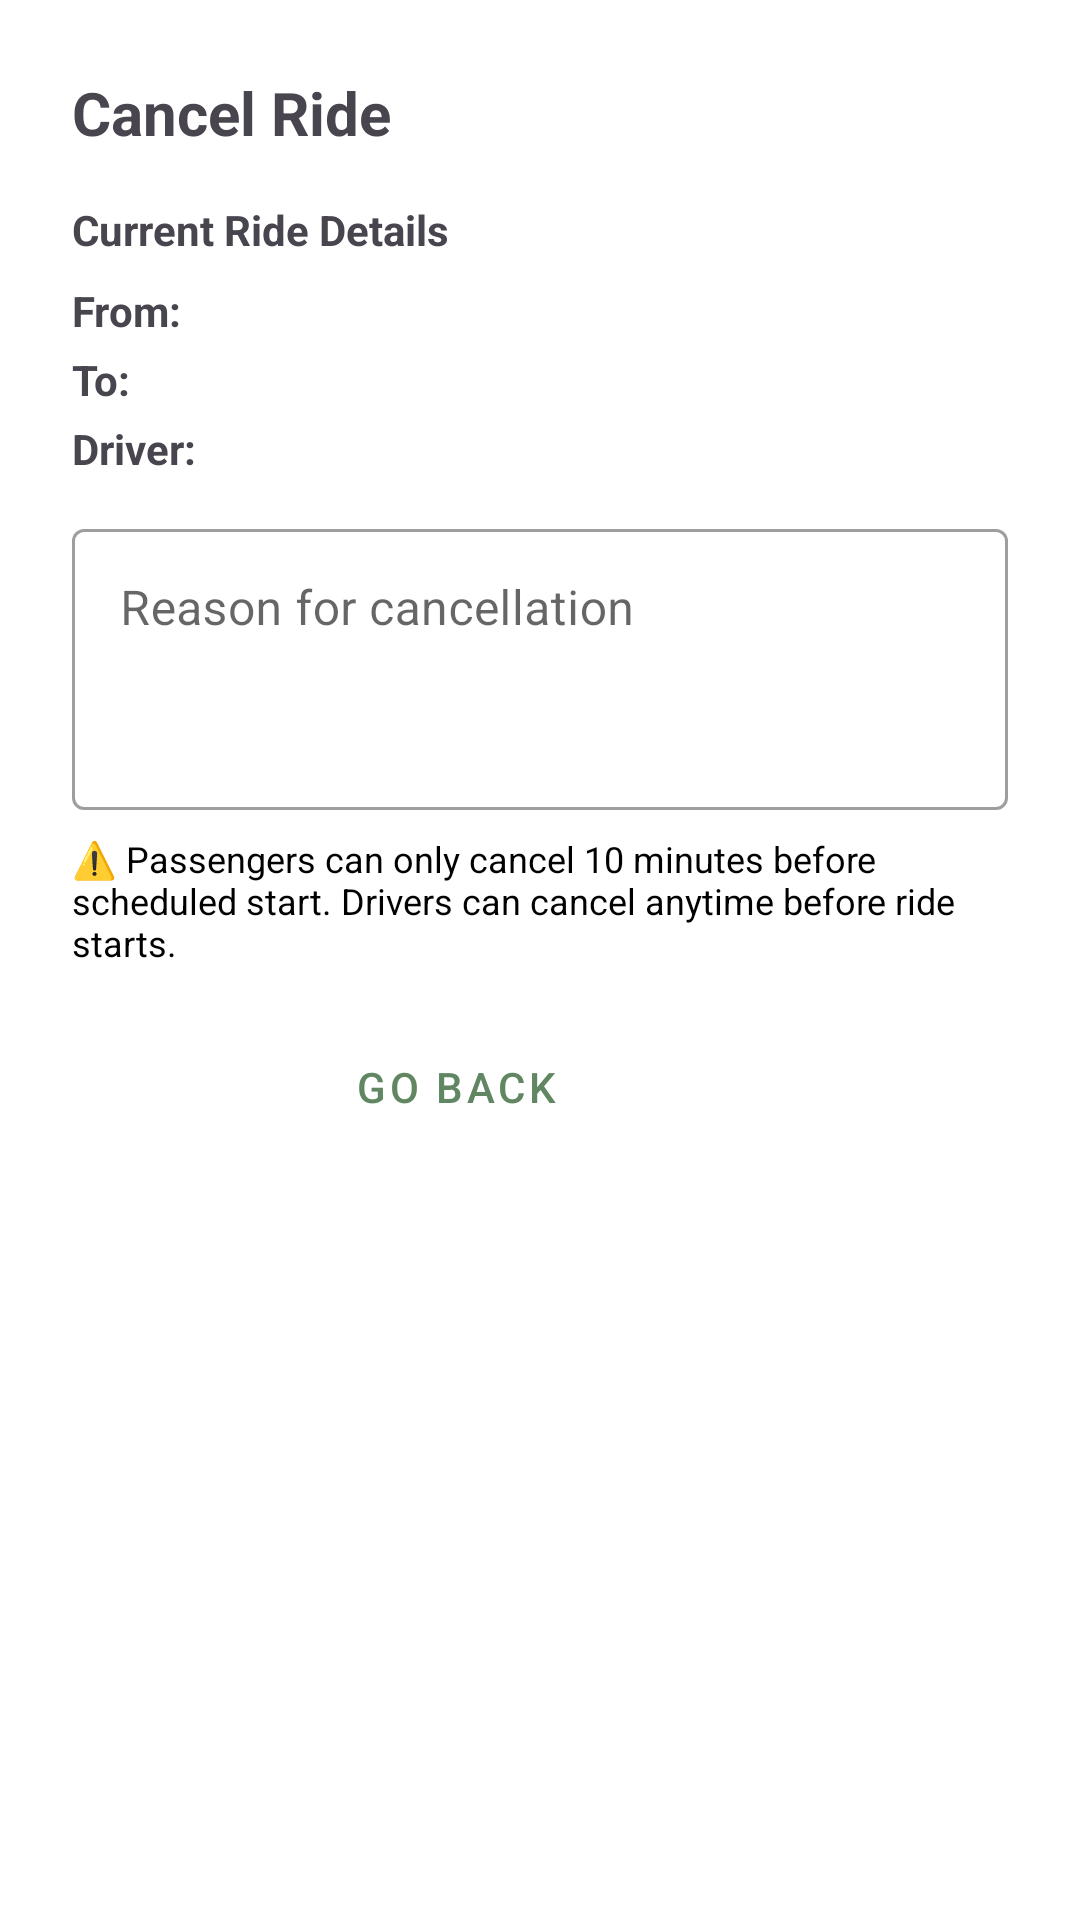

Here is an Android app screen rendered from its layout file. Give the layout XML and the strings, colors and styles it references.
<!-- AndroidManifest.xml: application theme Theme.Mobileapplication -->
<!-- res/layout/dialog_cancel_ride.xml -->
<?xml version="1.0" encoding="utf-8"?>
<LinearLayout xmlns:android="http://schemas.android.com/apk/res/android"
    android:layout_width="match_parent"
    android:layout_height="wrap_content"
    android:orientation="vertical"
    android:padding="24dp"
    android:background="?attr/colorSurface">

    
    <LinearLayout
        android:id="@+id/layoutCancelForm"
        android:layout_width="match_parent"
        android:layout_height="wrap_content"
        android:orientation="vertical">

        <TextView
            android:layout_width="match_parent"
            android:layout_height="wrap_content"
            android:text="Cancel Ride"
            android:textSize="20sp"
            android:textStyle="bold"
            android:layout_marginBottom="16dp"/>

        
        <TextView
            android:layout_width="match_parent"
            android:layout_height="wrap_content"
            android:text="Current Ride Details"
            android:textStyle="bold"
            android:textSize="14sp"
            android:layout_marginBottom="8dp"/>

        <LinearLayout
            android:layout_width="match_parent"
            android:layout_height="wrap_content"
            android:orientation="horizontal"
            android:layout_marginBottom="4dp">
            <TextView
                android:layout_width="wrap_content"
                android:layout_height="wrap_content"
                android:text="From: "
                android:textStyle="bold"/>
            <TextView
                android:id="@+id/tvCancelFrom"
                android:layout_width="0dp"
                android:layout_height="wrap_content"
                android:layout_weight="1"/>
        </LinearLayout>

        <LinearLayout
            android:layout_width="match_parent"
            android:layout_height="wrap_content"
            android:orientation="horizontal"
            android:layout_marginBottom="4dp">
            <TextView
                android:layout_width="wrap_content"
                android:layout_height="wrap_content"
                android:text="To: "
                android:textStyle="bold"/>
            <TextView
                android:id="@+id/tvCancelTo"
                android:layout_width="0dp"
                android:layout_height="wrap_content"
                android:layout_weight="1"/>
        </LinearLayout>

        <LinearLayout
            android:layout_width="match_parent"
            android:layout_height="wrap_content"
            android:orientation="horizontal"
            android:layout_marginBottom="12dp">
            <TextView
                android:layout_width="wrap_content"
                android:layout_height="wrap_content"
                android:text="Driver: "
                android:textStyle="bold"/>
            <TextView
                android:id="@+id/tvCancelDriver"
                android:layout_width="0dp"
                android:layout_height="wrap_content"
                android:layout_weight="1"/>
        </LinearLayout>

        
        <com.google.android.material.textfield.TextInputLayout
            android:layout_width="match_parent"
            android:layout_height="wrap_content"
            android:layout_marginBottom="8dp"
            style="@style/Widget.MaterialComponents.TextInputLayout.OutlinedBox">

            <com.google.android.material.textfield.TextInputEditText
                android:id="@+id/etCancelReason"
                android:layout_width="match_parent"
                android:layout_height="wrap_content"
                android:hint="Reason for cancellation"
                android:inputType="textMultiLine"
                android:minLines="3"
                android:gravity="top"/>
        </com.google.android.material.textfield.TextInputLayout>

        
        <TextView
            android:id="@+id/tvCancelError"
            android:layout_width="match_parent"
            android:layout_height="wrap_content"
            android:textColor="@android:color/holo_red_dark"
            android:visibility="gone"
            android:layout_marginBottom="8dp"/>

        
        <TextView
            android:layout_width="match_parent"
            android:layout_height="wrap_content"
            android:text="⚠️ Passengers can only cancel 10 minutes before scheduled start. Drivers can cancel anytime before ride starts."
            android:textSize="12sp"
            android:textColor="?attr/colorOnSurfaceVariant"
            android:layout_marginBottom="16dp"/>

        
        <LinearLayout
            android:layout_width="match_parent"
            android:layout_height="wrap_content"
            android:orientation="horizontal"
            android:gravity="end">

            <Button
                android:id="@+id/btnCancelGoBack"
                android:layout_width="wrap_content"
                android:layout_height="wrap_content"
                android:text="Go Back"
                android:layout_marginEnd="8dp"
                style="@style/Widget.MaterialComponents.Button.TextButton"/>

            <Button
                android:id="@+id/btnConfirmCancel"
                android:layout_width="wrap_content"
                android:layout_height="wrap_content"
                android:text="Cancel Ride"
                android:backgroundTint="@android:color/holo_red_dark"
                style="@style/Widget.MaterialComponents.Button"/>
        </LinearLayout>
    </LinearLayout>

    
    <LinearLayout
        android:id="@+id/layoutCancelSuccess"
        android:layout_width="match_parent"
        android:layout_height="wrap_content"
        android:orientation="vertical"
        android:gravity="center"
        android:padding="32dp"
        android:visibility="gone">

        <TextView
            android:layout_width="wrap_content"
            android:layout_height="wrap_content"
            android:text="✓"
            android:textSize="48sp"
            android:textColor="@android:color/holo_green_dark"/>

        <TextView
            android:layout_width="wrap_content"
            android:layout_height="wrap_content"
            android:text="Ride Canceled Successfully"
            android:textSize="18sp"
            android:textStyle="bold"
            android:layout_marginTop="8dp"/>

        <TextView
            android:layout_width="wrap_content"
            android:layout_height="wrap_content"
            android:text="All participants have been notified."
            android:layout_marginTop="4dp"/>
    </LinearLayout>

</LinearLayout>
<!-- resources referenced by this layout -->
<resources>
  <style name="Theme.Mobileapplication" parent="Base.Theme.Mobileapplication" />
  <style name="Base.Theme.Mobileapplication" parent="Theme.Material3.DayNight.NoActionBar">
          <item name="colorPrimary">@color/green</item>
          <item name="colorOnPrimary">@color/white</item>
  
          <item name="colorSecondary">@color/black</item>
          <item name="colorOnSecondary">@color/white</item>
  
          <item name="colorPrimaryContainer">@color/white</item>
          <item name="colorOnPrimaryContainer">@color/black</item>
  
          <item name="colorSecondaryContainer">@color/white</item>
          <item name="colorOnSecondaryContainer">@color/black</item>
  
          <item name="colorOnSurface">@color/black</item>
          <item name="colorOnSurfaceVariant">@color/black</item>
          
          <item name="colorSurface">@color/white</item>
  
          <item name="colorSurfaceContainer">@color/gray</item>
          <item name="colorSurfaceContainerHigh">@color/gray_dark</item>
  
          <item name="colorButtonNormal">@color/green</item>
          <item name="colorTertiaryContainer">@color/gray_dark_night</item>
  
      </style>
  <color name="green">#FF618762</color>
  <color name="white">#FFFFFFFF</color>
  <color name="black">#FF000000</color>
  <color name="gray">#FFE9E9E9</color>
  <color name="gray_dark">#FFD9D9D9</color>
  <color name="gray_dark_night">#FF202020</color>
</resources>
